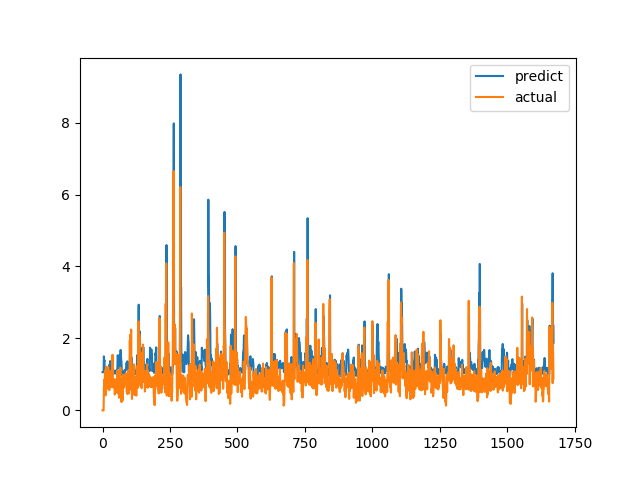

Data behind this chart, as committed beside it:
predict, actual
1.062, 0.0
1.062, 0.0
1.062, 0.0
1.062, 0.0
1.062, 0.0
1.502, 0.6238
1.357, 0.6915
1.392, 0.8558
1.088, 0.7094
1.058, 1.015
1.131, 1.116
1.158, 0.4183
1.01, 1.002
1.132, 1.219
1.187, 1.143
1.171, 0.6528
1.048, 0.6747
1.05, 0.601
1.032, 0.6695
1.044, 0.6538
1.041, 0.7814
1.068, 1.206
1.192, 0.8469
1.088, 0.8286
1.253, 0.6482
1.176, 0.5624
1.146, 0.7183
1.196, 1.1
1.37, 0.9542
1.301, 0.729
1.21, 0.6694
1.185, 0.8631
1.103, 0.6465
1.057, 0.8223
1.096, 0.9236
1.116, 0.8301
1.096, 1.067
1.158, 1.546
1.333, 0.6827
1.066, 0.6386
1.066, 0.6464
1.058, 0.6881
1.064, 0.7274
1.072, 0.65
1.057, 0.8694
1.104, 0.4409
1.022, 0.4519
1.027, 0.7575
1.097, 0.4952
1.042, 0.6851
1.083, 0.7244
1.09, 0.8654
1.128, 0.74
1.096, 0.8071
1.115, 0.8204
1.117, 1.114
1.529, 1.109
1.533, 0.4751
1.217, 1.039
1.489, 0.9458
... 1,612 more rows
